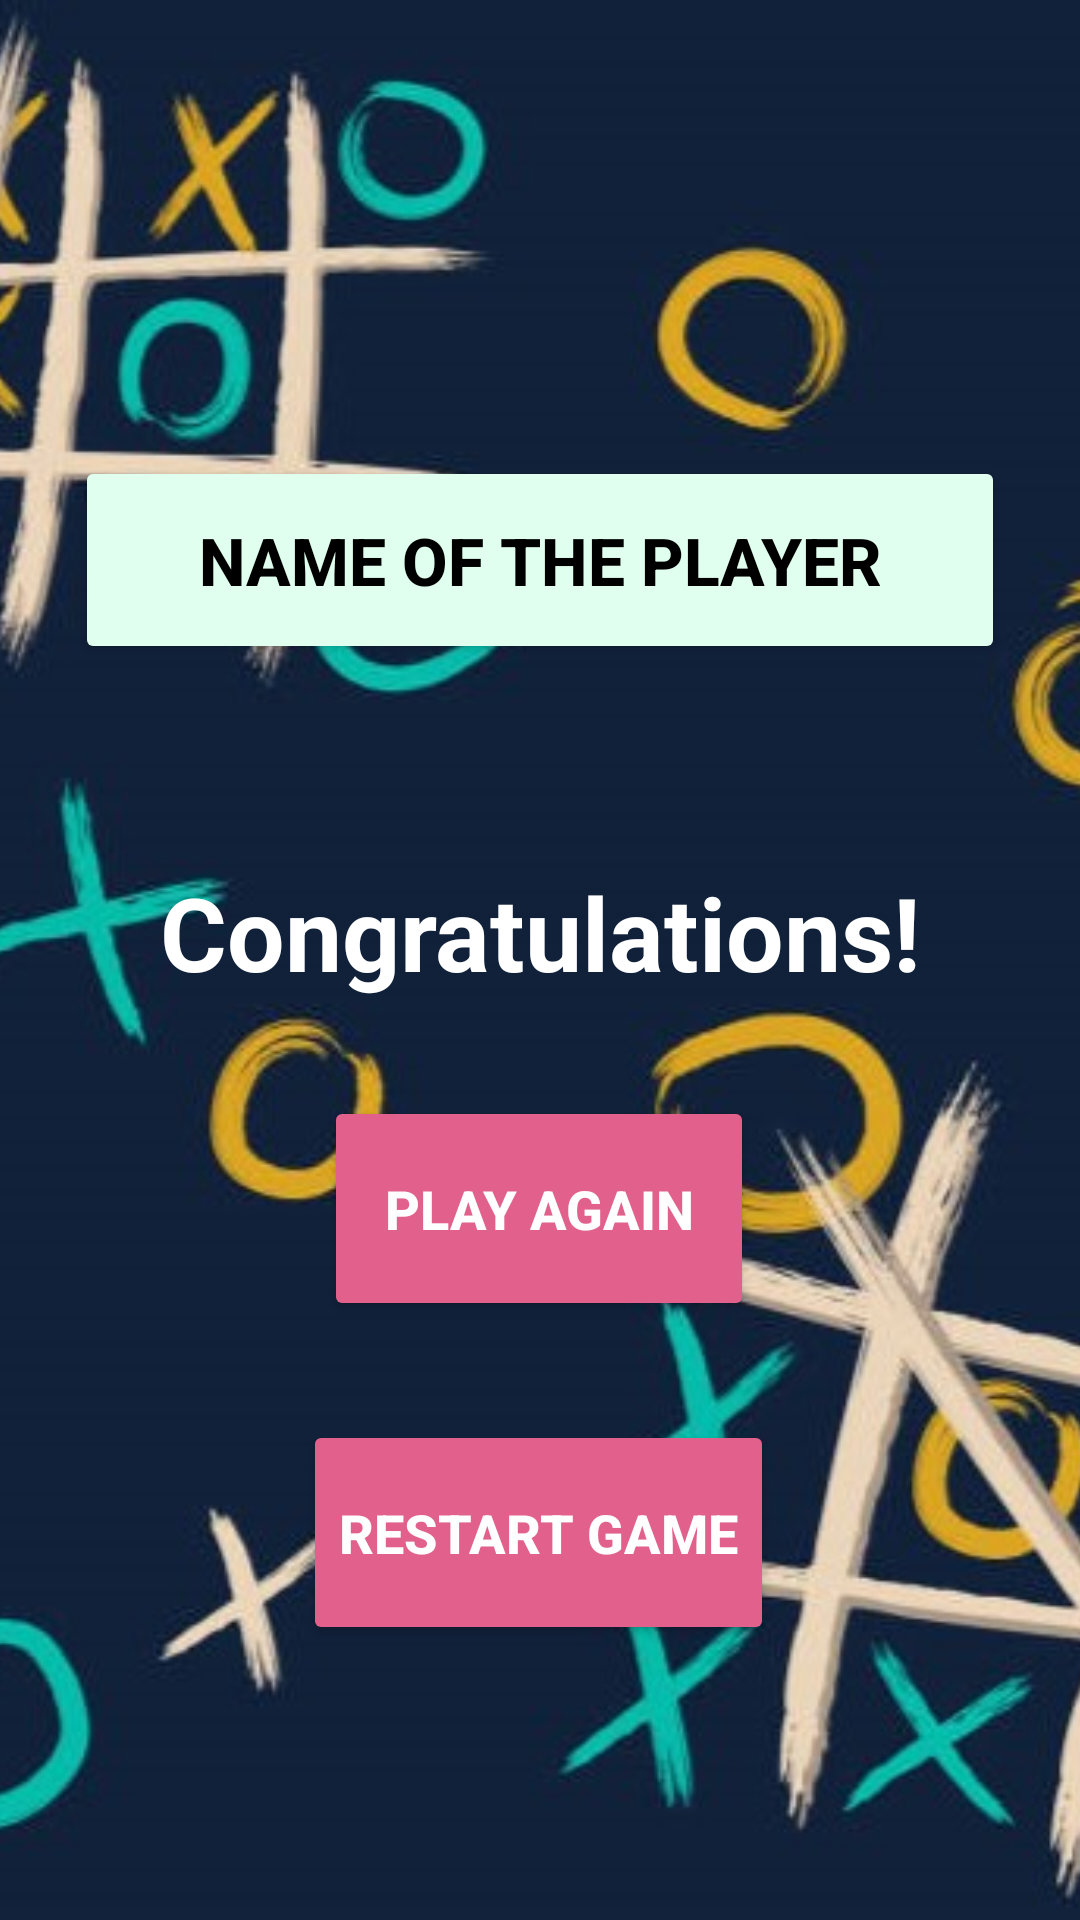

The Android layout XML behind this screen, and the referenced resources:
<!-- AndroidManifest.xml: application theme Theme.MultiAPP -->
<!-- res/layout/activity_tic_tac_toe_winner.xml -->
<?xml version="1.0" encoding="utf-8"?>
<androidx.constraintlayout.widget.ConstraintLayout xmlns:android="http://schemas.android.com/apk/res/android"
    xmlns:app="http://schemas.android.com/apk/res-auto"
    xmlns:tools="http://schemas.android.com/tools"
    android:layout_width="match_parent"
    android:layout_height="match_parent"
    tools:context=".tic_tac_toe_winner">


    <ImageView
        android:id="@+id/imageView"
        android:layout_width="match_parent"
        android:layout_height="match_parent"
        android:scaleType="centerCrop"
        app:srcCompat="@drawable/tic_tac_toe_background"
        tools:layout_editor_absoluteX="0dp"
        tools:layout_editor_absoluteY="33dp" />

    <Button
        android:id="@+id/winnerName"
        android:layout_width="match_parent"
        android:layout_height="wrap_content"
        android:layout_marginLeft="25dp"
        android:layout_marginTop="152dp"
        android:layout_marginRight="25dp"
        android:backgroundTint="#E0FFEF"
        android:paddingTop="20dp"
        android:paddingBottom="20dp"
        android:text="Name of the player"
        android:textColor="#000000"
        android:textSize="22dp"
        android:textStyle="bold"
        app:cornerRadius="15dp"
        app:layout_constraintEnd_toEndOf="parent"
        app:layout_constraintHorizontal_bias="0.0"
        app:layout_constraintStart_toStartOf="parent"
        app:layout_constraintTop_toTopOf="parent" />

    <Button
        android:id="@+id/button10"
        android:layout_width="wrap_content"
        android:layout_height="75dp"
        android:layout_marginTop="140dp"
        android:backgroundTint="#E1618C"
        android:onClick="restart"
        android:paddingTop="4dp"
        android:paddingBottom="4dp"
        android:text="Restart Game"
        android:textColor="#FEFEFF"
        android:textColorHint="#7F34C1"
        android:textSize="18dp"
        android:textStyle="bold"
        app:cornerRadius="25dp"
        app:layout_constraintEnd_toEndOf="parent"
        app:layout_constraintHorizontal_bias="0.497"
        app:layout_constraintStart_toStartOf="parent"
        app:layout_constraintTop_toBottomOf="@+id/textView" />

    <Button
        android:id="@+id/button"
        android:layout_width="wrap_content"
        android:layout_height="75dp"
        android:layout_marginTop="32dp"
        android:backgroundTint="#E1618C"
        android:onClick="playagain"
        android:paddingLeft="20dp"
        android:paddingTop="4dp"
        android:paddingRight="20dp"
        android:paddingBottom="4dp"
        android:text="Play Again"
        android:textColor="#FEFEFF"
        android:textColorHint="#7F34C1"
        android:textSize="18dp"
        android:textStyle="bold"
        app:cornerRadius="25dp"
        app:layout_constraintEnd_toEndOf="parent"
        app:layout_constraintHorizontal_bias="0.498"
        app:layout_constraintStart_toStartOf="parent"
        app:layout_constraintTop_toBottomOf="@+id/textView" />

    <androidx.constraintlayout.widget.Guideline
        android:id="@+id/guideline2"
        android:layout_width="wrap_content"
        android:layout_height="wrap_content"
        android:orientation="vertical" />

    <TextView
        android:id="@+id/textView"
        android:layout_width="wrap_content"
        android:layout_height="wrap_content"
        android:layout_marginTop="288dp"
        android:text="Congratulations!"
        android:textColor="#FFFFFF"
        android:textSize="34sp"
        android:textStyle="bold"
        app:layout_constraintEnd_toEndOf="parent"
        app:layout_constraintHorizontal_bias="0.502"
        app:layout_constraintStart_toStartOf="parent"
        app:layout_constraintTop_toTopOf="@+id/imageView" />



</androidx.constraintlayout.widget.ConstraintLayout>
<!-- resources referenced by this layout -->
<resources>
  <!-- drawable tic_tac_toe_background: jpg bitmap (drawable-v24, 53218 bytes) -->
  <style name="Theme.MultiAPP" parent="Theme.MaterialComponents.DayNight.DarkActionBar">
          
          <item name="colorPrimary">@color/purple_500</item>
          <item name="colorPrimaryVariant">@color/purple_700</item>
          <item name="colorOnPrimary">@color/white</item>
          
          <item name="colorSecondary">@color/teal_200</item>
          <item name="colorSecondaryVariant">@color/teal_700</item>
          <item name="colorOnSecondary">@color/black</item>
          
          <item name="android:statusBarColor" tools:targetApi="l">?attr/colorPrimaryVariant</item>
          
      </style>
  <!-- not gathered from this repository: default colours our renderer supplied (Android Studio template values) -->
  <color name="purple_500">#FF6200EE</color>
  <color name="purple_700">#FF3700B3</color>
  <color name="teal_200">#FF03DAC5</color>
  <color name="teal_700">#FF018786</color>
  <color name="black">#FF000000</color>
  <color name="white">#FFFFFFFF</color>
</resources>
